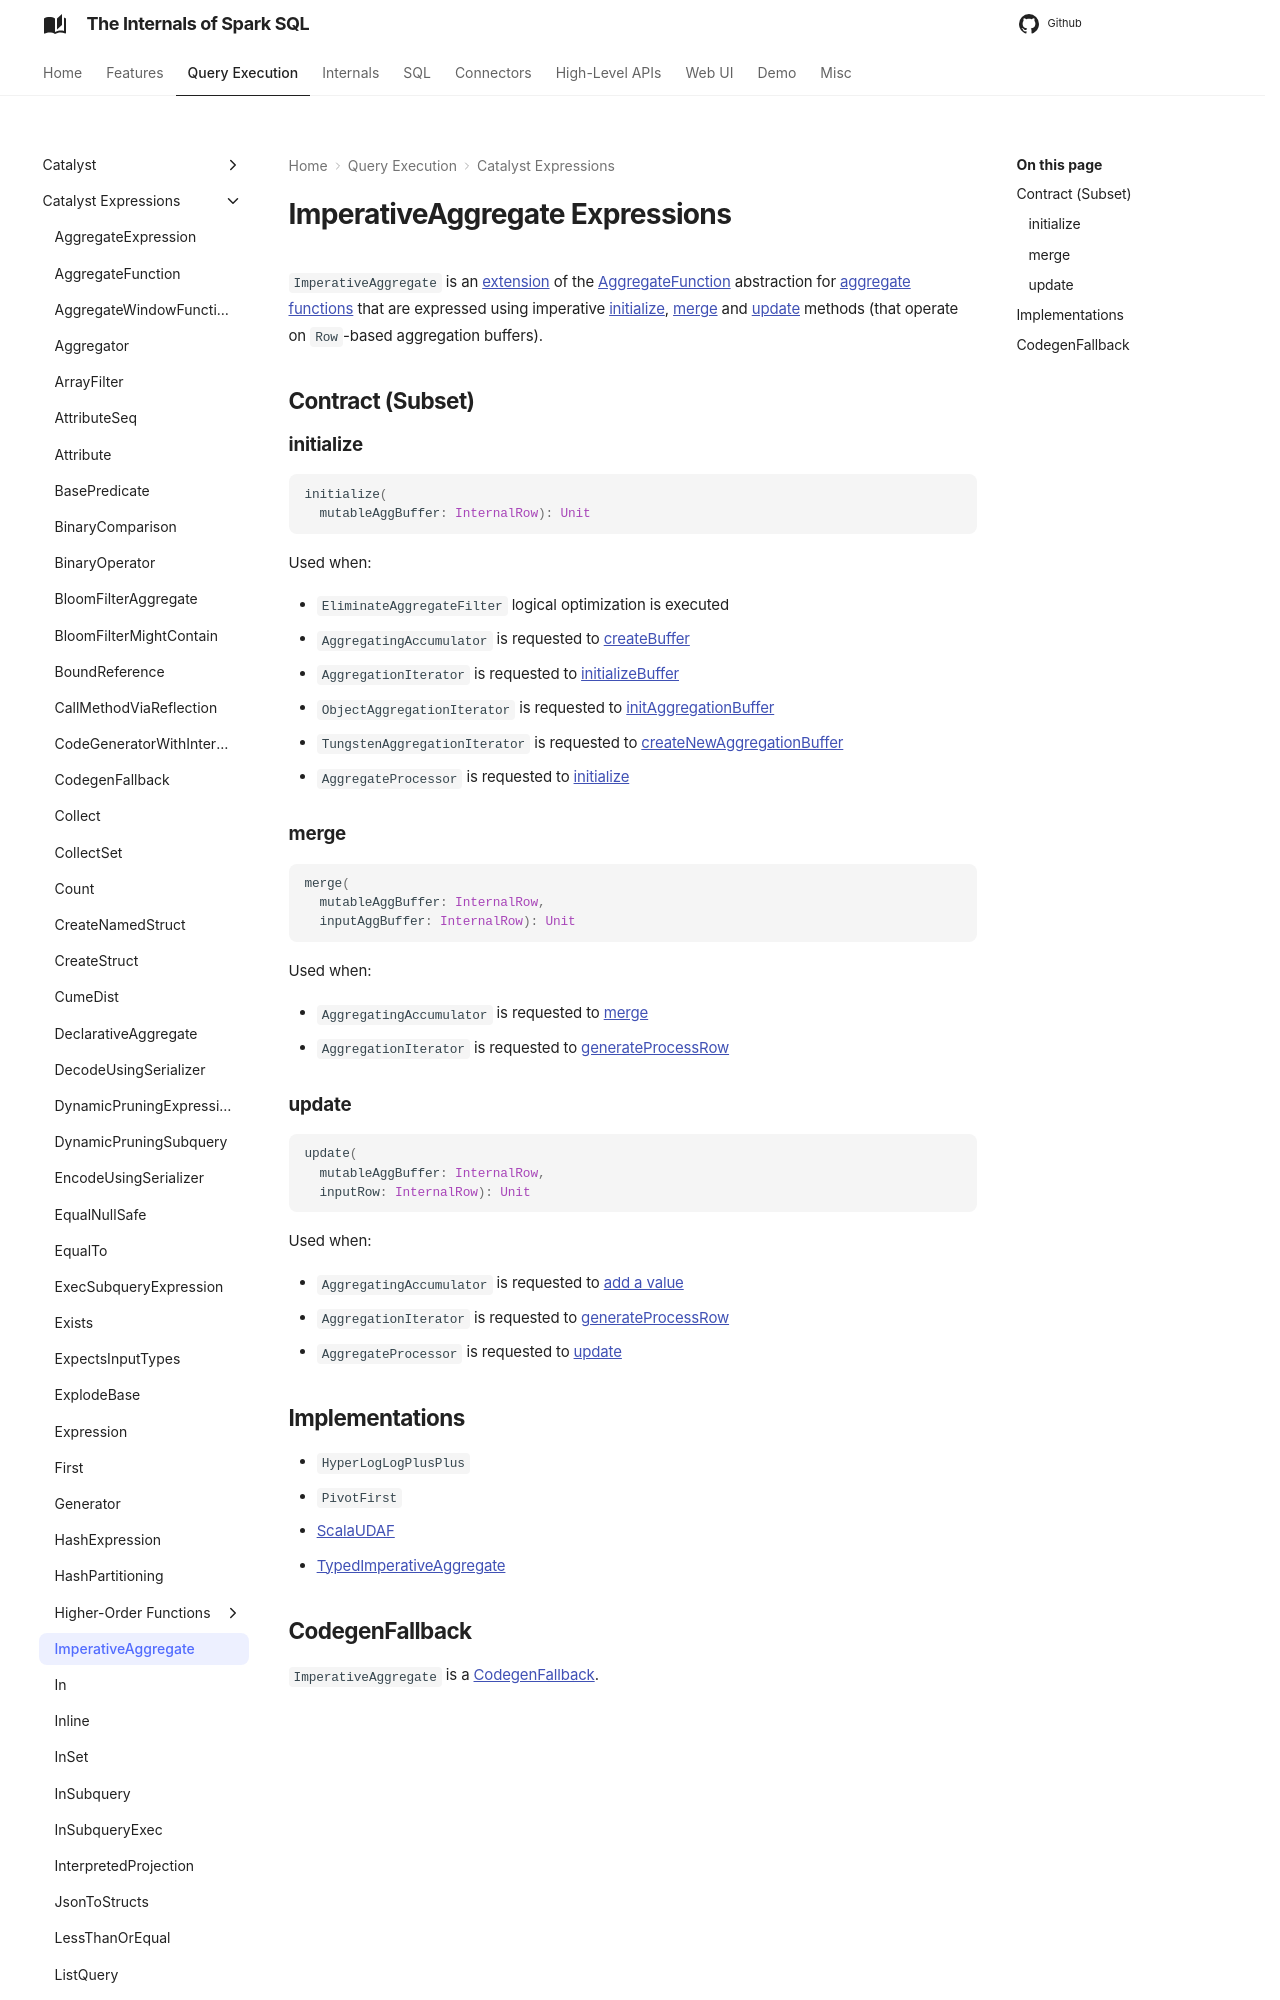

repository: japila-books/spark-sql-internals · page: expressions/ImperativeAggregate/index.html · generator: mkdocs

# ImperativeAggregate Expressions

`ImperativeAggregate` is an [extension](#contract) of the [AggregateFunction](AggregateFunction.md) abstraction for [aggregate functions](#implementations) that are expressed using imperative [initialize](#initialize), [merge](#merge) and [update](#update) methods (that operate on `Row`-based aggregation buffers).

## Contract (Subset)
